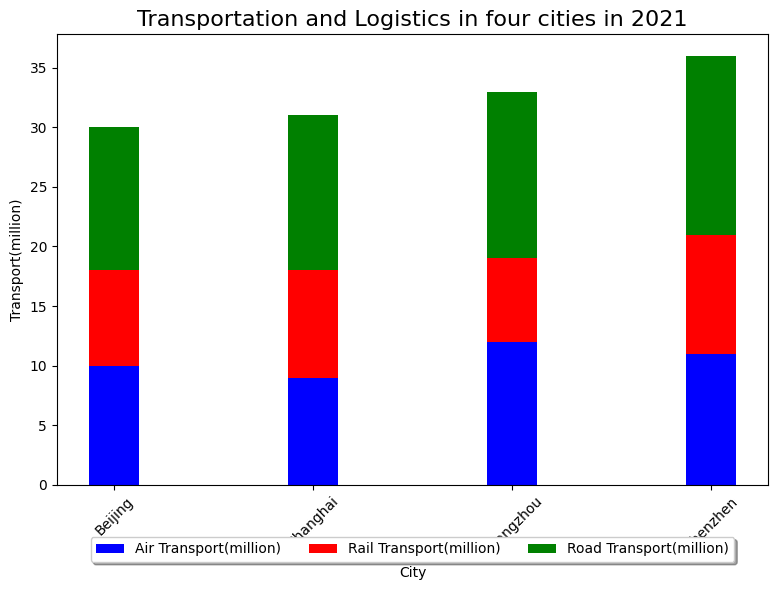

Generate this figure with matplotlib: (Note: this script raises an exception after producing the figure.)

import matplotlib.pyplot as plt
import matplotlib
matplotlib.rcParams['font.family'] = 'SimHei'
fig = plt.figure(figsize=(8, 6))
ax = fig.add_subplot(111)
x_data = ['Beijing', 'Shanghai', 'Guangzhou', 'Shenzhen']
y_data1 = [10, 9, 12, 11]
y_data2 = [8, 9, 7, 10]
y_data3 = [12, 13, 14, 15]
ax.bar(x_data, y_data1, width=0.25, color='b', label='Air Transport(million)')
ax.bar(x_data, y_data2, width=0.25, bottom=y_data1, color='r', label='Rail Transport(million)')
ax.bar(x_data, y_data3, width=0.25, bottom=[i+j for i, j in zip(y_data1, y_data2)], color='g', label='Road Transport(million)')
ax.set_title('Transportation and Logistics in four cities in 2021', fontsize=16)
ax.set_xlabel('City')
ax.set_ylabel('Transport(million)')
ax.legend(loc='upper center', bbox_to_anchor=(0.5, -0.1), ncol=3, fancybox=True, shadow=True)
plt.xticks(x_data, rotation=45)
plt.tight_layout()
plt.savefig('bar chart/png/411.png')
plt.clf()
